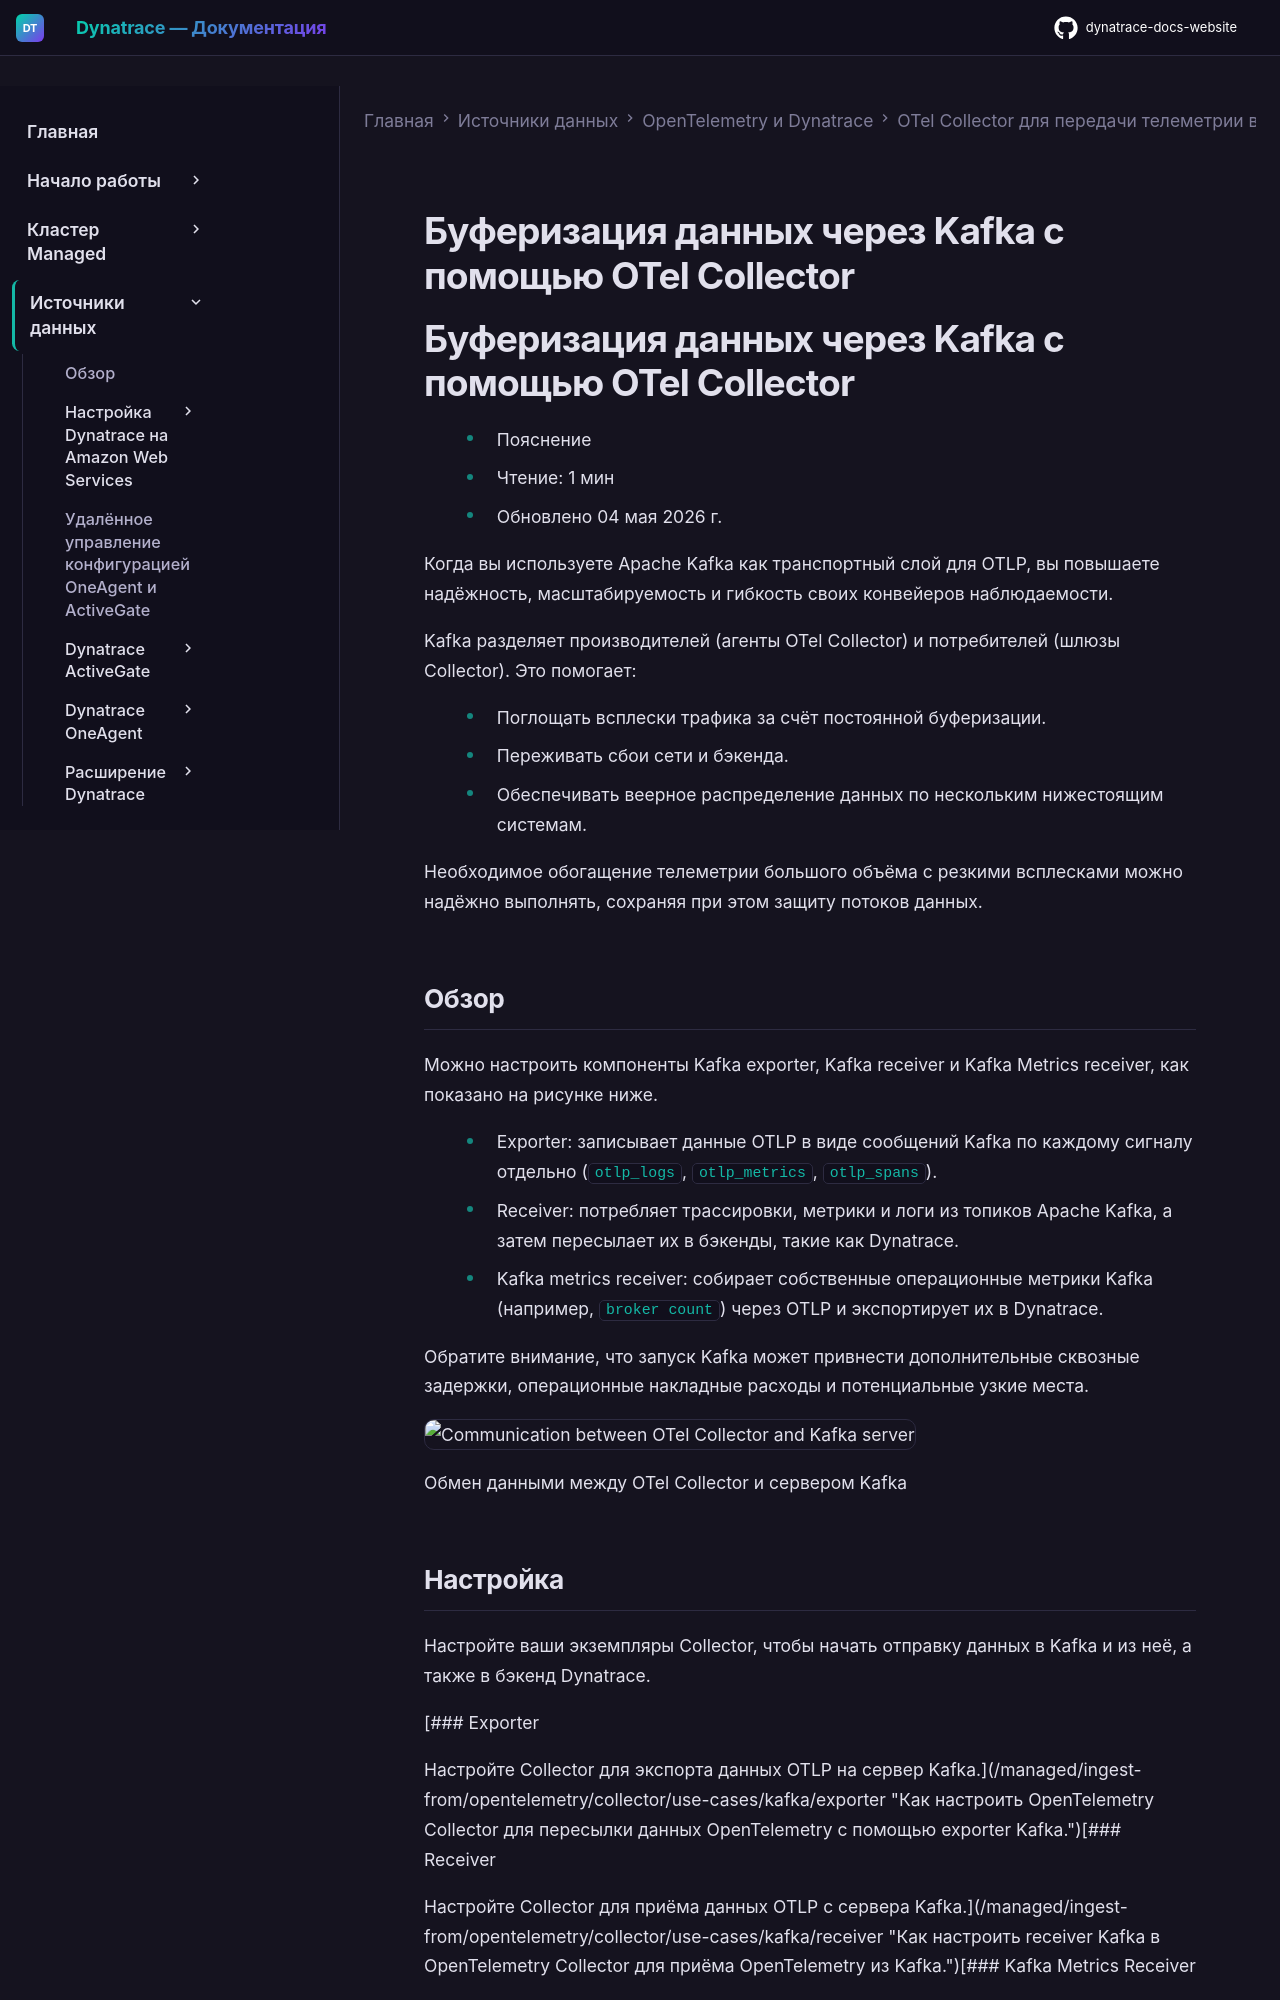

repository: Yerkebulan-Ardabayev/dynatrace-docs-website · page: managed-ru/ingest-from/opentelemetry/collector/use-cases/kafka/index.html · generator: mkdocs

---
title: Буферизация данных через Kafka с помощью OTel Collector
source: https://docs.dynatrace.com/managed/ingest-from/opentelemetry/collector/use-cases/kafka
scraped: 2026-05-12T12:10:52.144934
---

# Буферизация данных через Kafka с помощью OTel Collector

# Буферизация данных через Kafka с помощью OTel Collector

* Пояснение
* Чтение: 1 мин
* Обновлено 04 мая 2026 г.

Когда вы используете Apache Kafka как транспортный слой для OTLP, вы повышаете надёжность, масштабируемость и гибкость своих конвейеров наблюдаемости.

Kafka разделяет производителей (агенты OTel Collector) и потребителей (шлюзы Collector).
Это помогает:

* Поглощать всплески трафика за счёт постоянной буферизации.
* Переживать сбои сети и бэкенда.
* Обеспечивать веерное распределение данных по нескольким нижестоящим системам.

Необходимое обогащение телеметрии большого объёма с резкими всплесками можно надёжно выполнять, сохраняя при этом защиту потоков данных.

## Обзор

Можно настроить компоненты Kafka exporter, Kafka receiver и Kafka Metrics receiver, как показано на рисунке ниже.

* Exporter: записывает данные OTLP в виде сообщений Kafka по каждому сигналу отдельно (`otlp_logs`, `otlp_metrics`, `otlp_spans`).
* Receiver: потребляет трассировки, метрики и логи из топиков Apache Kafka, а затем пересылает их в бэкенды, такие как Dynatrace.
* Kafka metrics receiver: собирает собственные операционные метрики Kafka (например, `broker count`) через OTLP и экспортирует их в Dynatrace.

Обратите внимание, что запуск Kafka может привнести дополнительные сквозные задержки, операционные накладные расходы и потенциальные узкие места.

![Communication between OTel Collector and Kafka server](https://cdn.bfldr.com/B686QPH3/as/8zmzr8jx66vpjsjxqkhg8jw/OpenTelemetry_-_Configuring_Kafka_exporter_receiver_and_Metrics_receiver_components_-_Light_Mode?auto=webp&format=png&position=1)

Обмен данными между OTel Collector и сервером Kafka

## Настройка

Настройте ваши экземпляры Collector, чтобы начать отправку данных в Kafka и из неё, а также в бэкенд Dynatrace.

[### Exporter

Настройте Collector для экспорта данных OTLP на сервер Kafka.](/managed/ingest-from/opentelemetry/collector/use-cases/kafka/exporter "Как настроить OpenTelemetry Collector для пересылки данных OpenTelemetry с помощью exporter Kafka.")[### Receiver

Настройте Collector для приёма данных OTLP с сервера Kafka.](/managed/ingest-from/opentelemetry/collector/use-cases/kafka/receiver "Как настроить receiver Kafka в OpenTelemetry Collector для приёма OpenTelemetry из Kafka.")[### Kafka Metrics Receiver

Настройте Collector для сбора операционных метрик Kafka и их экспорта в Dynatrace.](/managed/ingest-from/opentelemetry/collector/use-cases/kafka/kafkametrics "Как настроить OpenTelemetry Collector для сбора метрик с вашего сервера Kafka.")
